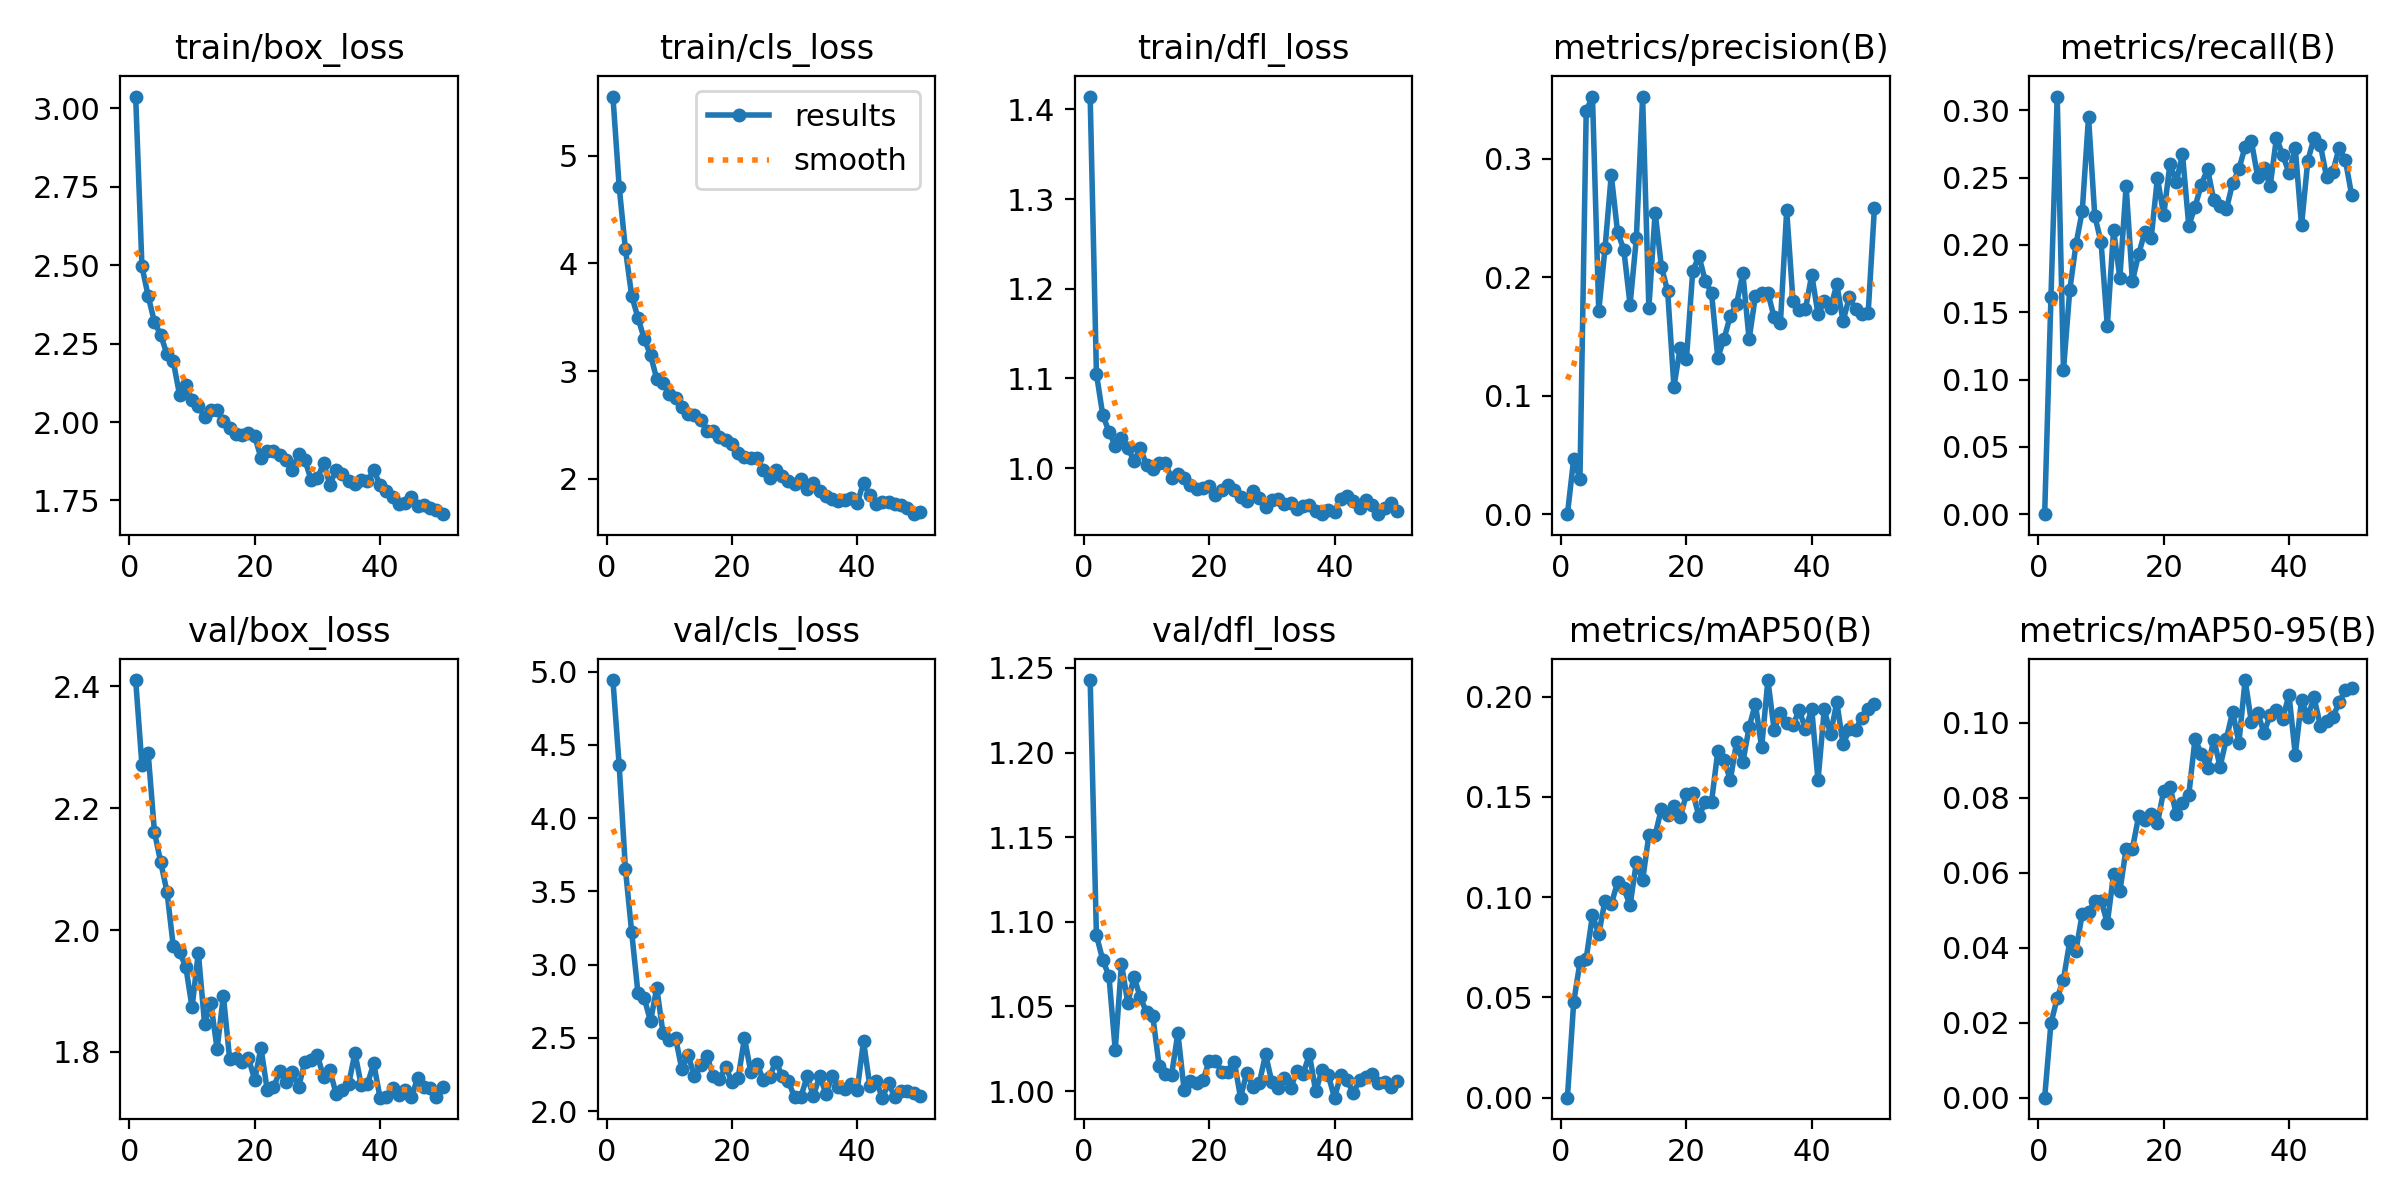

Data behind this chart, as committed beside it:
epoch, train/box_loss, train/cls_loss, train/dfl_loss, metrics/precision(B), metrics/recall(B), metrics/mAP50(B), metrics/mAP50-95(B), val/box_loss, val/cls_loss, val/dfl_loss, lr/pg0, lr/pg1, lr/pg2
1, 3.038, 5.548, 1.414, 0, 0, 0, 0, 2.41, 4.942, 1.243, 0.0001073, 0.0001073, 0.0001073
2, 2.497, 4.71, 1.105, 0.04656, 0.161, 0.04758, 0.01979, 2.271, 4.359, 1.092, 0.000214, 0.000214, 0.000214
3, 2.401, 4.129, 1.06, 0.02969, 0.3102, 0.06743, 0.02656, 2.29, 3.651, 1.078, 0.0003163, 0.0003163, 0.0003163
4, 2.318, 3.697, 1.041, 0.3404, 0.1069, 0.06935, 0.03151, 2.161, 3.22, 1.068, 0.000348, 0.000348, 0.000348
5, 2.278, 3.495, 1.025, 0.3525, 0.1661, 0.091, 0.04165, 2.111, 2.805, 1.024, 0.0003407, 0.0003407, 0.0003407
6, 2.216, 3.299, 1.033, 0.1714, 0.2005, 0.08151, 0.03923, 2.063, 2.771, 1.075, 0.0003334, 0.0003334, 0.0003334
7, 2.194, 3.149, 1.023, 0.2244, 0.2252, 0.0983, 0.04911, 1.974, 2.614, 1.052, 0.000326, 0.000326, 0.000326
8, 2.087, 2.927, 1.008, 0.2863, 0.295, 0.09648, 0.04944, 1.964, 2.842, 1.067, 0.0003187, 0.0003187, 0.0003187
9, 2.118, 2.889, 1.023, 0.2383, 0.2214, 0.1074, 0.05238, 1.94, 2.531, 1.055, 0.0003114, 0.0003114, 0.0003114
10, 2.071, 2.788, 1.003, 0.2233, 0.2021, 0.1045, 0.05254, 1.873, 2.486, 1.047, 0.0003041, 0.0003041, 0.0003041
11, 2.052, 2.751, 0.999, 0.1768, 0.1399, 0.0959, 0.04654, 1.963, 2.5, 1.044, 0.0002967, 0.0002967, 0.0002967
12, 2.016, 2.671, 1.005, 0.2327, 0.2113, 0.1173, 0.05955, 1.846, 2.286, 1.015, 0.0002894, 0.0002894, 0.0002894
13, 2.039, 2.603, 1.006, 0.3521, 0.1754, 0.1084, 0.05498, 1.88, 2.384, 1.01, 0.0002821, 0.0002821, 0.0002821
14, 2.04, 2.589, 0.9886, 0.1742, 0.2437, 0.131, 0.06641, 1.805, 2.239, 1.01, 0.0002748, 0.0002748, 0.0002748
15, 2.003, 2.546, 0.9932, 0.2546, 0.1731, 0.1308, 0.0663, 1.892, 2.314, 1.034, 0.0002674, 0.0002674, 0.0002674
16, 1.98, 2.443, 0.9894, 0.2091, 0.193, 0.1441, 0.07507, 1.788, 2.378, 1.001, 0.0002601, 0.0002601, 0.0002601
17, 1.962, 2.443, 0.9817, 0.188, 0.2099, 0.1411, 0.07416, 1.79, 2.243, 1.006, 0.0002528, 0.0002528, 0.0002528
18, 1.957, 2.388, 0.9769, 0.1076, 0.205, 0.1453, 0.07568, 1.784, 2.22, 1.005, 0.0002455, 0.0002455, 0.0002455
19, 1.965, 2.36, 0.9775, 0.1403, 0.2498, 0.1399, 0.07315, 1.79, 2.302, 1.006, 0.0002381, 0.0002381, 0.0002381
20, 1.954, 2.327, 0.9798, 0.1312, 0.222, 0.1513, 0.08189, 1.754, 2.2, 1.018, 0.0002308, 0.0002308, 0.0002308
21, 1.886, 2.24, 0.9696, 0.2051, 0.2603, 0.1521, 0.08295, 1.807, 2.229, 1.018, 0.0002235, 0.0002235, 0.0002235
22, 1.908, 2.204, 0.9754, 0.2179, 0.2465, 0.1404, 0.07561, 1.737, 2.499, 1.011, 0.0002161, 0.0002161, 0.0002161
23, 1.906, 2.195, 0.9811, 0.1968, 0.2673, 0.1473, 0.07865, 1.742, 2.269, 1.012, 0.0002088, 0.0002088, 0.0002088
24, 1.896, 2.196, 0.976, 0.1869, 0.2143, 0.1474, 0.08067, 1.768, 2.325, 1.018, 0.0002015, 0.0002015, 0.0002015
25, 1.879, 2.08, 0.9677, 0.1322, 0.2282, 0.1726, 0.0957, 1.751, 2.213, 0.9962, 0.0001942, 0.0001942, 0.0001942
26, 1.846, 2.011, 0.9637, 0.148, 0.2448, 0.1684, 0.09164, 1.767, 2.235, 1.011, 0.0001868, 0.0001868, 0.0001868
27, 1.898, 2.084, 0.9744, 0.1674, 0.2563, 0.1584, 0.08783, 1.742, 2.337, 1.002, 0.0001795, 0.0001795, 0.0001795
28, 1.879, 2.024, 0.9667, 0.1774, 0.2331, 0.1773, 0.09549, 1.784, 2.243, 1.005, 0.0001722, 0.0001722, 0.0001722
29, 1.816, 1.976, 0.9571, 0.2034, 0.2288, 0.1672, 0.0883, 1.788, 2.204, 1.022, 0.0001649, 0.0001649, 0.0001649
30, 1.821, 1.955, 0.9641, 0.1476, 0.2263, 0.1847, 0.09563, 1.795, 2.095, 1.005, 0.0001576, 0.0001576, 0.0001576
31, 1.869, 1.994, 0.9655, 0.184, 0.2458, 0.1964, 0.1029, 1.758, 2.097, 1.002, 0.0001502, 0.0001502, 0.0001502
32, 1.8, 1.904, 0.9605, 0.1867, 0.2561, 0.1747, 0.09464, 1.77, 2.238, 1.008, 0.0001429, 0.0001429, 0.0001429
33, 1.848, 1.96, 0.9617, 0.1868, 0.273, 0.2082, 0.1114, 1.731, 2.104, 1.002, 0.0001356, 0.0001356, 0.0001356
34, 1.835, 1.885, 0.9548, 0.1662, 0.2769, 0.1833, 0.1001, 1.738, 2.24, 1.012, 0.0001282, 0.0001282, 0.0001282
35, 1.813, 1.844, 0.9584, 0.1616, 0.2506, 0.1921, 0.1026, 1.747, 2.12, 1.01, 0.0001209, 0.0001209, 0.0001209
36, 1.804, 1.816, 0.9585, 0.2564, 0.2569, 0.187, 0.09736, 1.798, 2.238, 1.022, 0.0001136, 0.0001136, 0.0001136
37, 1.814, 1.799, 0.9518, 0.1803, 0.2439, 0.1859, 0.102, 1.745, 2.167, 0.9999, 0.0001063, 0.0001063, 0.0001063
38, 1.811, 1.805, 0.9491, 0.1725, 0.2796, 0.1931, 0.1035, 1.747, 2.153, 1.012, 9.8938e-05, 9.8938e-05, 9.8938e-05
39, 1.847, 1.825, 0.9529, 0.1732, 0.2666, 0.1839, 0.101, 1.781, 2.184, 1.01, 9.1612e-05, 9.1612e-05, 9.1612e-05
40, 1.799, 1.776, 0.9515, 0.202, 0.2537, 0.1937, 0.1075, 1.725, 2.145, 0.9961, 8.4286e-05, 8.4286e-05, 8.4286e-05
41, 1.781, 1.965, 0.966, 0.1688, 0.272, 0.1583, 0.09148, 1.727, 2.478, 1.01, 7.696e-05, 7.696e-05, 7.696e-05
42, 1.761, 1.846, 0.9691, 0.1796, 0.2144, 0.1936, 0.106, 1.74, 2.173, 1.006, 6.9634e-05, 6.9634e-05, 6.9634e-05
43, 1.74, 1.766, 0.964, 0.1743, 0.2626, 0.1812, 0.1016, 1.73, 2.207, 0.999, 6.2308e-05, 6.2308e-05, 6.2308e-05
44, 1.742, 1.788, 0.9553, 0.1939, 0.2794, 0.1973, 0.1067, 1.738, 2.092, 1.006, 5.4982e-05, 5.4982e-05, 5.4982e-05
45, 1.761, 1.785, 0.9642, 0.1629, 0.2746, 0.1761, 0.09924, 1.725, 2.19, 1.008, 4.7656e-05, 4.7656e-05, 4.7656e-05
46, 1.734, 1.77, 0.9585, 0.1833, 0.2504, 0.1837, 0.1004, 1.757, 2.096, 1.01, 4.033e-05, 4.033e-05, 4.033e-05
47, 1.736, 1.756, 0.9488, 0.1729, 0.2545, 0.1835, 0.1014, 1.743, 2.139, 1.005, 3.3004e-05, 3.3004e-05, 3.3004e-05
48, 1.725, 1.729, 0.9556, 0.1691, 0.272, 0.1894, 0.1055, 1.741, 2.141, 1.006, 2.5678e-05, 2.5678e-05, 2.5678e-05
49, 1.719, 1.673, 0.9609, 0.1695, 0.2629, 0.1938, 0.1087, 1.726, 2.122, 1.002, 1.8352e-05, 1.8352e-05, 1.8352e-05
50, 1.706, 1.692, 0.9528, 0.2581, 0.237, 0.1964, 0.1091, 1.742, 2.104, 1.006, 1.1026e-05, 1.1026e-05, 1.1026e-05
